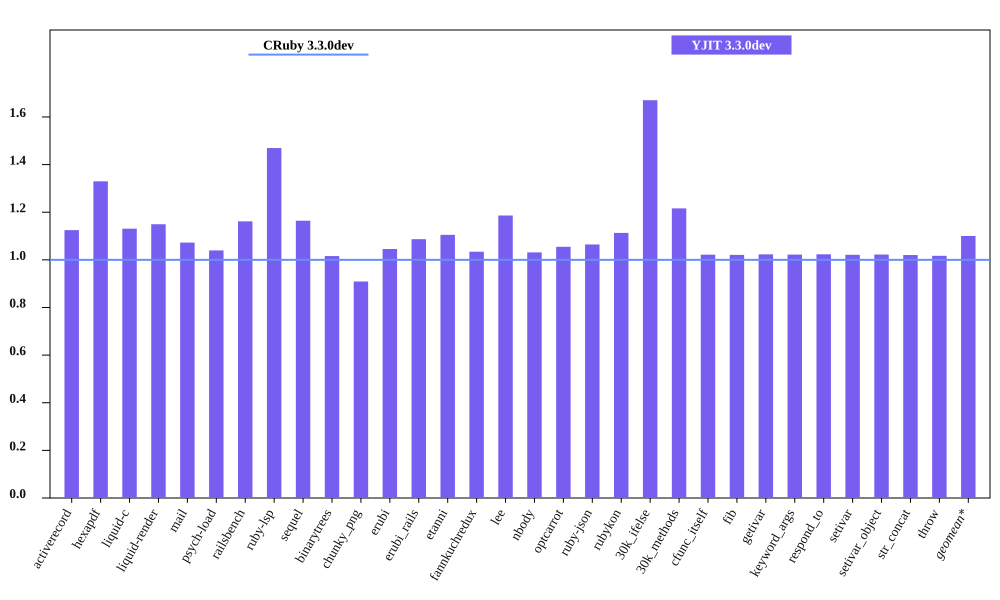

Source data for this figure (header and first rows):
bench, CRuby 3.3.0dev mem (MiB), YJIT 3.3.0dev mem (MiB), Inline Code, Outlined Code, YJIT Mem overhead
activerecord, 45.7, 51.41, 2, 2
hexapdf, 257.8, 342.8, 3, 3
liquid-c, 32.14, 36.35, 1, 1
liquid-render, 28.27, 32.49, 1, 1
mail, 41.34, 44.33, 2, 2
psych-load, 28.46, 29.59, 1, 1
railsbench, 95.03, 110.4, 4, 4
ruby-lsp, 87.43, 128.5, 9, 9
sequel, 33.31, 38.78, 2, 2
binarytrees, 21.52, 21.86, 1, 1
chunky_png, 41.3, 37.55, 1, 1
erubi, 107, 111.9, 1, 1
erubi_rails, 92.8, 100.9, 3, 3
etanni, 136.9, 151.3, 1, 1
fannkuchredux, 15.71, 16.25, 1, 1
lee, 25.36, 30.08, 1, 1
nbody, 15.61, 16.1, 1, 1
optcarrot, 50.15, 52.9, 1, 1
ruby-json, 16.26, 17.31, 1, 1
rubykon, 46.37, 51.62, 1, 1
30k_ifelse, 57.57, 96.16, 9, 9
30k_methods, 46.47, 56.51, 3, 3
cfunc_itself, 15.59, 15.93, 1, 1
fib, 15.59, 15.91, 1, 1
getivar, 15.59, 15.95, 1, 1
keyword_args, 15.59, 15.93, 1, 1
respond_to, 15.59, 15.96, 1, 1
setivar, 15.65, 15.98, 1, 1
setivar_object, 15.59, 15.94, 1, 1
str_concat, 98.3, 100.3, 1, 1
throw, 15.71, 15.98, 1, 1
